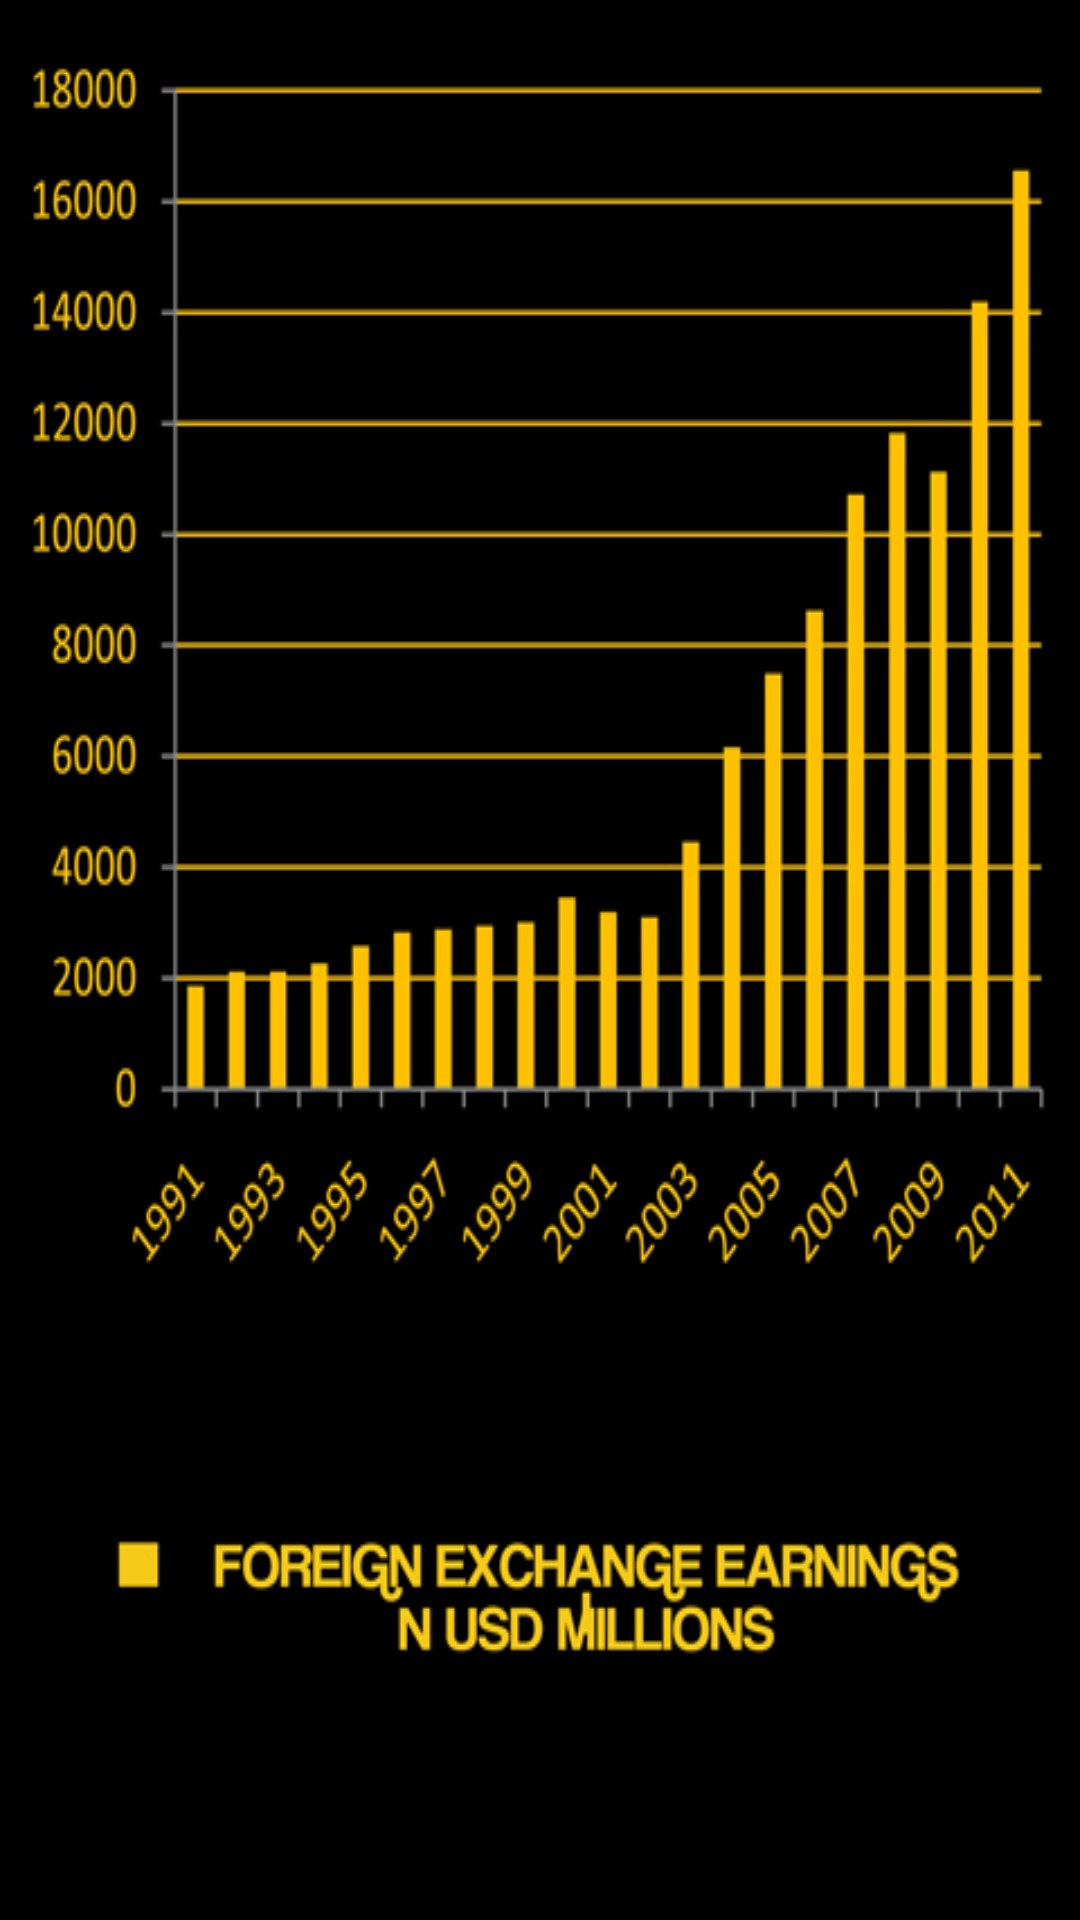

Write the Android layout XML for this screen, with the resource values it uses.
<!-- AndroidManifest.xml: application theme SpinnerItem -->
<!-- res/layout/feeug.xml -->
<?xml version="1.0" encoding="utf-8"?>
<LinearLayout xmlns:android="http://schemas.android.com/apk/res/android"
    android:layout_width="match_parent"
    android:layout_height="match_parent"
    android:orientation="vertical"
    android:background="@drawable/feeug"
     >
    

</LinearLayout>
<!-- resources referenced by this layout -->
<resources>
  <!-- drawable feeug: jpg bitmap (drawable-hdpi, 178432 bytes) -->
  <style name="SpinnerItem" parent="@android:style/Widget.TextView.SpinnerItem">
          <item name="android:textColor">#F4C918</item>
      </style>
</resources>
